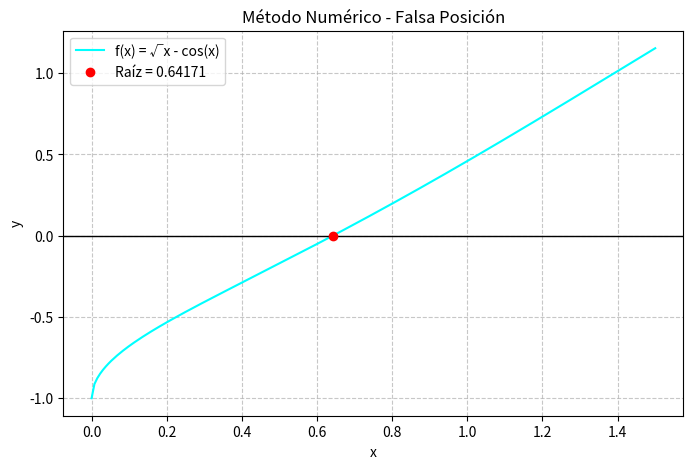

Here is the Python script that generated this plot: (Note: this script raises an exception after producing the figure.)
#Mixta f(x) = √x − cos(x)
import numpy as np
import os
import matplotlib.pyplot as plt


def funcion_mixta(x):
    return np.sqrt(x) - np.cos(x)


def falsa_posicion(intervalo_a, intervalo_b, tolerancia, iteraciones):
    a_evaluado = funcion_mixta(intervalo_a)
    b_evaluado = funcion_mixta(intervalo_b)
    comprobacion = comprobacion_de_raiz(a_evaluado, b_evaluado)
    if(comprobacion < 0):
        iteracion_actual = 0
        error_actual = tolerancia + 1
        lista_errores = []
        xr_anterior = intervalo_a
        while(error_actual > tolerancia and iteracion_actual < iteraciones):
            xr_actual = xr_falsa_posicion(intervalo_a, intervalo_b, a_evaluado, b_evaluado)
            error_actual = comprobar_error(xr_actual, xr_anterior)
            if iteracion_actual > 0:
                lista_errores.append(error_actual)
            comprobacion_fronteras = fronteras(xr_actual, a_evaluado)
            if comprobacion_fronteras == 0:
                break
            elif comprobacion_fronteras > 0:
                intervalo_a = xr_actual
                a_evaluado = funcion_mixta(intervalo_a) # Actualizar a_evaluado
            else:
                intervalo_b = xr_actual
                b_evaluado = funcion_mixta(intervalo_b) # Actualizar b_evaluado
            
            xr_anterior = xr_actual
            iteracion_actual += 1

    return xr_actual, iteracion_actual, lista_errores

    
def comprobacion_de_raiz(a_evaluado, b_evaluado):
    comprobacion = a_evaluado * b_evaluado
    return comprobacion


def xr_falsa_posicion(intervalo_a, intervalo_b, a_evaluado, b_evaluado):
    # Fórmula: xm = b - (f(b) * (b - a)) / (f(b) - f(a))
    numerador = b_evaluado * (intervalo_b - intervalo_a)
    denominador = b_evaluado - a_evaluado
    xm = intervalo_b - (numerador / denominador)
    return xm


def comprobar_error(xr_actual, xr_anterior):
    error_actual = np.abs(xr_actual - xr_anterior)
    return error_actual


def fronteras(xr_actual, a_evaluado):
    xm_evaluado = funcion_mixta(xr_actual)
    comprobacion_comprobacionaria = a_evaluado * xm_evaluado
    return comprobacion_comprobacionaria


if __name__ == "__main__":
    #DECLARACION DE INTERVALOS Y LLAMADO A EL METODO CON RETORNO DE DATOS PEDIDOS PARA GARFICO
    intervalo_a = 0.1
    intervalo_b = 1.0
    tolerancia = 1e-6
    iteraciones = 100
    raiz, iters, lista_errores = falsa_posicion(intervalo_a, intervalo_b, tolerancia, iteraciones)
    if raiz is not None:
        print(f"\nRESULTADOS")
        print(f"Raíz aproximada: {raiz}")
        print(f"Iteraciones necesarias: {iters}")
        print(f"Error final: {lista_errores[-1]}")
    x_vals = np.linspace(0.0, 1.5, 200)
    y_vals = funcion_mixta(x_vals)
        
    plt.figure(figsize=(8, 5))
    plt.plot(x_vals, y_vals, label="f(x) = √x - cos(x)", color='aqua')
        
    plt.axhline(0, color='black', linewidth=1)
        
    #Marcar la raíz 
    plt.scatter([raiz], [0], color='red', zorder=5, label=f"Raíz = {raiz:.5f}")
        
    plt.title("Método Numérico - Falsa Posición")
    plt.xlabel("x")
    plt.ylabel("y")
    plt.grid(True, linestyle='--', alpha=0.7)
    plt.legend()
        
    directorio_script = os.path.dirname(os.path.abspath(__file__))
    ruta_graficas = os.path.abspath(os.path.join(directorio_script, '..', 'assets'))
    ruta_guardado = os.path.join(ruta_graficas, 'grafica_falsa_posicion.png')

    os.makedirs(ruta_graficas, exist_ok=True)
    plt.savefig(ruta_guardado, dpi=300, bbox_inches='tight')
